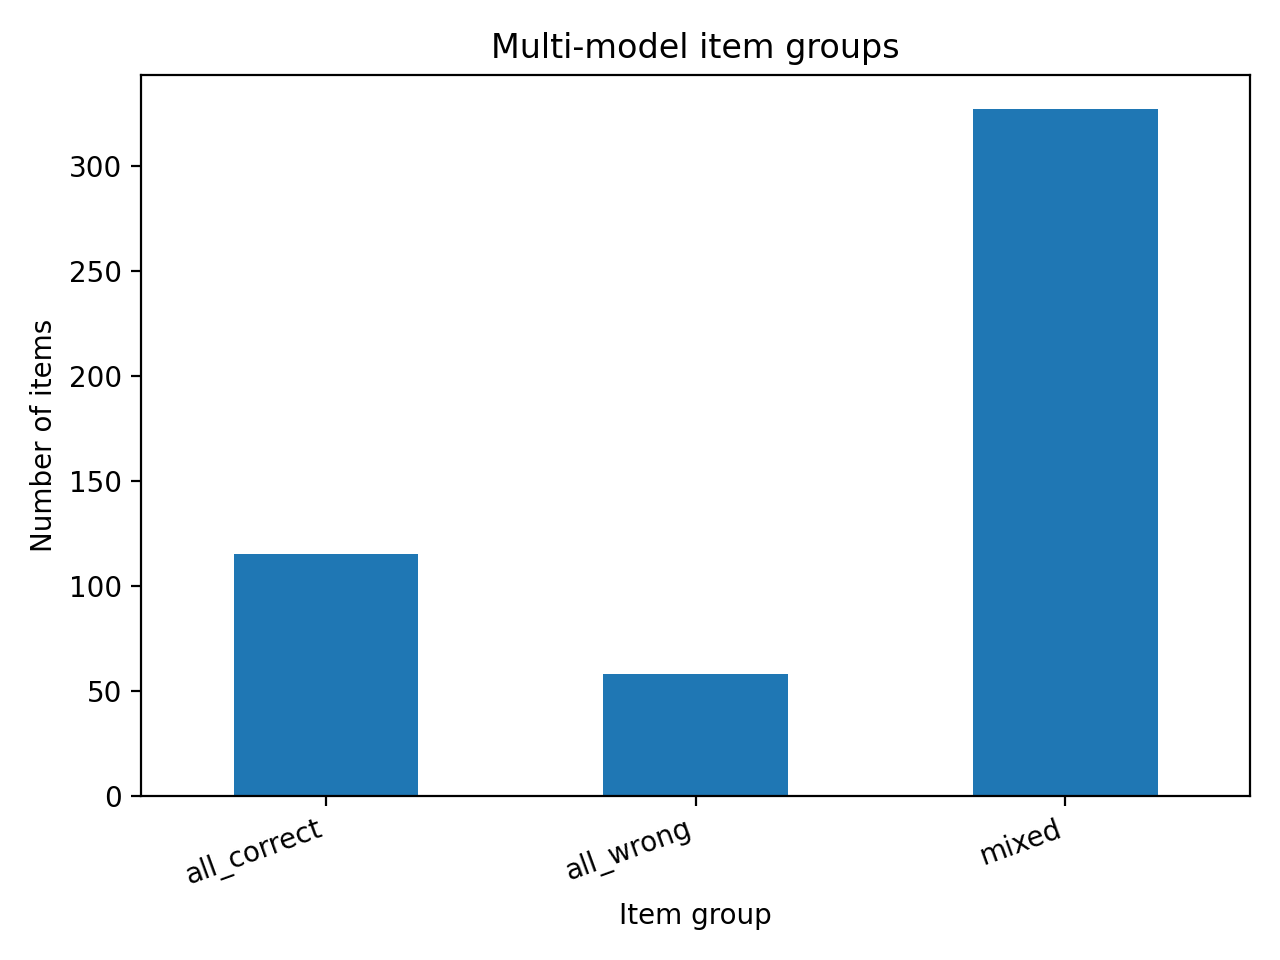

Source data for this figure (header and first rows):
item_group, count, share
all_correct, 115, 0.23
all_wrong, 58, 0.116
mixed, 327, 0.654
